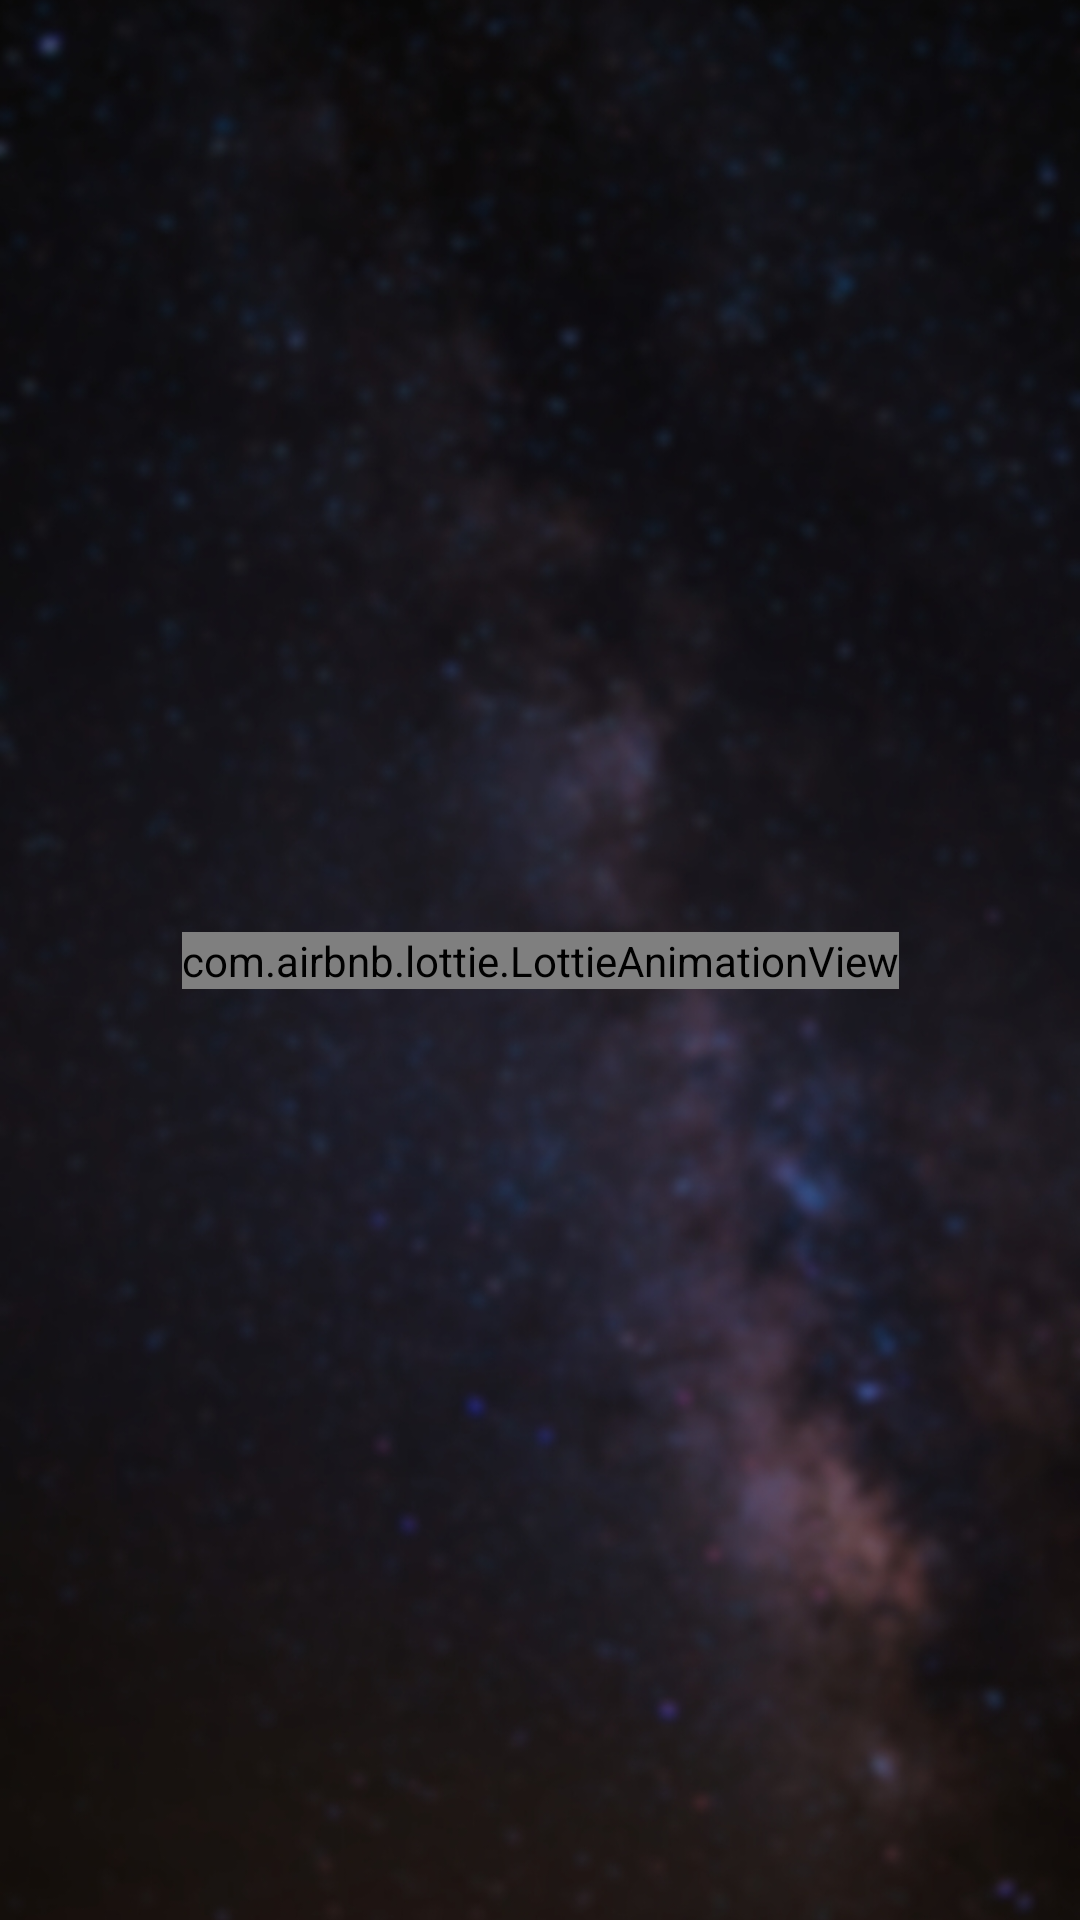

Layout XML and referenced resources for this Android screen:
<!-- AndroidManifest.xml: application theme Theme.AlienCall -->
<!-- res/layout/activity_connecting.xml -->
<?xml version="1.0" encoding="utf-8"?>
<androidx.constraintlayout.widget.ConstraintLayout xmlns:android="http://schemas.android.com/apk/res/android"
    xmlns:app="http://schemas.android.com/apk/res-auto"
    xmlns:tools="http://schemas.android.com/tools"
    android:layout_width="match_parent"
    android:layout_height="match_parent"
    tools:context=".activities.ConnectingActivity">

    <ImageView
        android:id="@+id/imageView2"
        android:layout_width="wrap_content"
        android:layout_height="wrap_content"
        android:scaleType="centerCrop"
        app:layout_constraintEnd_toEndOf="parent"
        app:layout_constraintTop_toTopOf="parent"
        app:srcCompat="@drawable/bg_blurred" />

    <com.airbnb.lottie.LottieAnimationView
        android:layout_width="wrap_content"
        android:layout_height="wrap_content"
        app:layout_constraintBottom_toBottomOf="parent"
        app:layout_constraintEnd_toEndOf="@+id/imageView2"
        app:layout_constraintStart_toStartOf="parent"
        app:layout_constraintTop_toTopOf="parent"
        app:lottie_autoPlay="true"
        app:lottie_loop="true"
        app:lottie_rawRes="@raw/matching_animation">

    </com.airbnb.lottie.LottieAnimationView>
</androidx.constraintlayout.widget.ConstraintLayout>
<!-- resources referenced by this layout -->
<resources>
  <!-- drawable bg_blurred: jpg bitmap (drawable, 238732 bytes) -->
  <style name="Theme.AlienCall" parent="Theme.MaterialComponents.DayNight.NoActionBar">
          
          <item name="colorPrimary">@color/purple_500</item>
          <item name="colorPrimaryVariant">@color/purple_700</item>
          <item name="colorOnPrimary">@color/white</item>
          
          <item name="colorSecondary">@color/teal_200</item>
          <item name="colorSecondaryVariant">@color/teal_700</item>
          <item name="colorOnSecondary">@color/black</item>
          
          <item name="android:statusBarColor" tools:targetApi="l">?attr/colorPrimaryVariant</item>
          <item name="android:windowFullscreen">true</item>
          
      </style>
  <!-- not gathered from this repository: default colours our renderer supplied (Android Studio template values) -->
  <color name="purple_500">#FF6200EE</color>
  <color name="purple_700">#FF3700B3</color>
  <color name="teal_200">#FF03DAC5</color>
  <color name="teal_700">#FF018786</color>
  <color name="black">#FF000000</color>
  <color name="white">#FFFFFFFF</color>
</resources>
